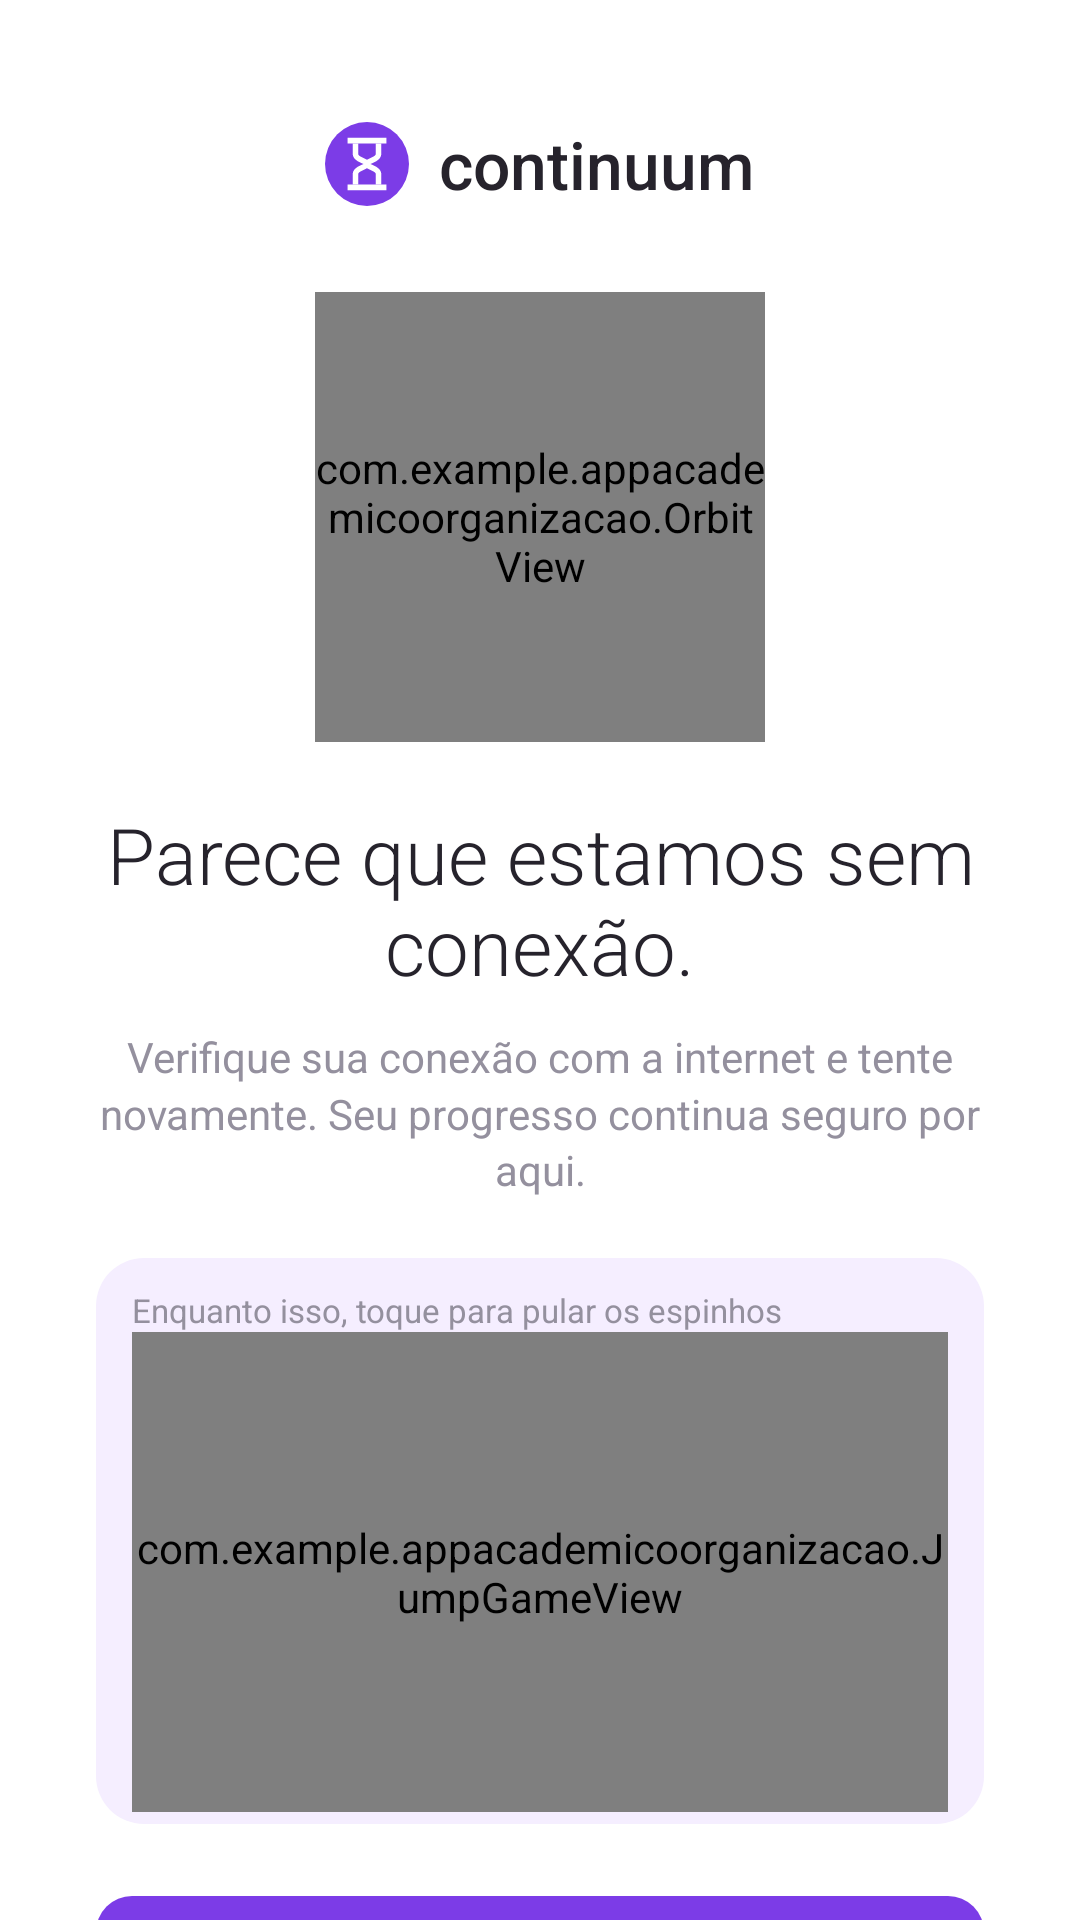

Reconstruct the res/layout file that produces this screen, plus the resources it refers to.
<!-- AndroidManifest.xml: activity theme Theme.Auth -->
<!-- res/layout/activity_offline.xml -->
<?xml version="1.0" encoding="utf-8"?>
<ScrollView xmlns:android="http://schemas.android.com/apk/res/android"
    android:id="@+id/offlineRoot"
    xmlns:app="http://schemas.android.com/apk/res-auto"
    android:layout_width="match_parent"
    android:layout_height="match_parent"
    android:background="@color/auth_bg"
    android:fillViewport="true"
    android:scrollbars="none">

    <LinearLayout
        android:layout_width="match_parent"
        android:layout_height="wrap_content"
        android:gravity="center_horizontal"
        android:orientation="vertical"
        android:paddingStart="32dp"
        android:paddingTop="40dp"
        android:paddingEnd="32dp"
        android:paddingBottom="24dp">

        <include
            layout="@layout/auth_view_logo"
            android:layout_width="wrap_content"
            android:layout_height="wrap_content" />

        
        <com.example.appacademicoorganizacao.OrbitView
            android:layout_width="150dp"
            android:layout_height="150dp"
            android:layout_marginTop="28dp"
            android:importantForAccessibility="no"
            app:orbitCoreColor="@color/auth_brand_tint"
            app:orbitDotColor="@color/auth_brand_link"
            app:orbitIcon="@drawable/auth_ic_wifi_off"
            app:orbitIconTint="@color/auth_brand_link"
            app:orbitRingColor="@color/auth_line" />

        <TextView
            android:layout_width="wrap_content"
            android:layout_height="wrap_content"
            android:layout_marginTop="20dp"
            android:fontFamily="sans-serif-light"
            android:gravity="center"
            android:text="@string/offline_title"
            android:textColor="@color/auth_ink"
            android:textSize="26sp" />

        <TextView
            android:layout_width="wrap_content"
            android:layout_height="wrap_content"
            android:layout_marginTop="10dp"
            android:gravity="center"
            android:lineSpacingMultiplier="1.15"
            android:text="@string/offline_body"
            android:textColor="@color/auth_muted"
            android:textSize="14sp" />

        
        <LinearLayout
            android:layout_width="match_parent"
            android:layout_height="wrap_content"
            android:layout_marginTop="20dp"
            android:background="@drawable/auth_bg_game_card"
            android:orientation="vertical"
            android:paddingStart="12dp"
            android:paddingTop="10dp"
            android:paddingEnd="12dp"
            android:paddingBottom="4dp">

            <TextView
                android:layout_width="wrap_content"
                android:layout_height="wrap_content"
                android:text="@string/offline_game_label"
                android:textColor="@color/auth_muted"
                android:textSize="11sp" />

            <com.example.appacademicoorganizacao.JumpGameView
                android:id="@+id/gameView"
                android:layout_width="match_parent"
                android:layout_height="160dp" />
        </LinearLayout>

        <androidx.appcompat.widget.AppCompatButton
            android:id="@+id/btnRetry"
            android:layout_width="match_parent"
            android:layout_height="52dp"
            android:layout_marginTop="24dp"
            android:background="@drawable/auth_bg_btn"
            android:fontFamily="sans-serif-medium"
            android:stateListAnimator="@null"
            android:text="@string/offline_button"
            android:textAllCaps="false"
            android:textColor="@color/auth_white"
            android:textSize="15sp" />

        <LinearLayout
            android:layout_width="wrap_content"
            android:layout_height="wrap_content"
            android:layout_marginTop="16dp"
            android:gravity="center_vertical"
            android:orientation="horizontal">

            <ImageView
                android:layout_width="14dp"
                android:layout_height="14dp"
                android:importantForAccessibility="no"
                android:src="@drawable/auth_ic_wifi"
                android:tint="@color/auth_muted" />

            <TextView
                android:layout_width="wrap_content"
                android:layout_height="wrap_content"
                android:layout_marginStart="6dp"
                android:text="@string/offline_hint"
                android:textColor="@color/auth_muted"
                android:textSize="12sp" />
        </LinearLayout>
    </LinearLayout>
</ScrollView>
<!-- res/layout/auth_view_logo.xml (included above) -->
<?xml version="1.0" encoding="utf-8"?>
<LinearLayout xmlns:android="http://schemas.android.com/apk/res/android"
    android:layout_width="wrap_content"
    android:layout_height="wrap_content"
    android:gravity="center_vertical"
    android:orientation="horizontal">

    <ImageView
        android:layout_width="28dp"
        android:layout_height="28dp"
        android:importantForAccessibility="no"
        android:src="@drawable/auth_ic_logo_mark" />

    <TextView
        android:layout_width="wrap_content"
        android:layout_height="wrap_content"
        android:layout_marginStart="10dp"
        android:fontFamily="sans-serif-medium"
        android:text="@string/brand_name"
        android:textColor="@color/auth_ink"
        android:textSize="22sp" />
</LinearLayout>
<!-- resources referenced by this layout -->
<resources>
  <color name="auth_bg">#FFFFFF</color>
  <color name="auth_brand_link">#7600F5</color>
  <color name="auth_brand_tint">#F5EEFF</color>
  <color name="auth_ink">#26232C</color>
  <color name="auth_line">#E7E4EC</color>
  <color name="auth_muted">#94909E</color>
  <color name="auth_white">#FFFFFF</color>
  <!-- drawable auth_bg_btn (drawable) -->
  <?xml version="1.0" encoding="utf-8"?>
  <selector xmlns:android="http://schemas.android.com/apk/res/android">
      <item android:state_enabled="false">
          <shape android:shape="rectangle">
              <solid android:color="@color/auth_brand_disabled" />
              <corners android:radius="12dp" />
          </shape>
      </item>
      <item android:state_pressed="true">
          <shape android:shape="rectangle">
              <solid android:color="@color/auth_brand_deep" />
              <corners android:radius="12dp" />
          </shape>
      </item>
      <item>
          <shape android:shape="rectangle">
              <solid android:color="@color/auth_brand" />
              <corners android:radius="12dp" />
          </shape>
      </item>
  </selector>
  <!-- drawable auth_bg_game_card (drawable) -->
  <?xml version="1.0" encoding="utf-8"?>
  <shape xmlns:android="http://schemas.android.com/apk/res/android" android:shape="rectangle">
      <solid android:color="@color/auth_brand_tint" />
      <corners android:radius="16dp" />
  </shape>
  <!-- drawable auth_ic_wifi_off (drawable) -->
  <vector xmlns:android="http://schemas.android.com/apk/res/android"
      android:width="24dp" android:height="24dp"
      android:viewportWidth="24" android:viewportHeight="24">
      <path android:fillColor="#FF000000" android:pathData="M23.64,7c-0.45,-0.34 -4.93,-4 -11.64,-4 -1.5,0 -2.89,0.19 -4.15,0.48L18.18,13.8 23.64,7zM3.41,1.31L2,2.72l2.05,2.05C1.91,5.76 0.59,6.82 0.36,7l11.63,14.49 0.01,0.01 0.01,-0.01 3.9,-4.86 3.32,3.32 1.41,-1.41L3.41,1.31z" />
  </vector>
  <string name="brand_name">continuum</string>
  <string name="offline_body">Verifique sua conexão com a internet e tente novamente. Seu progresso continua seguro por aqui.</string>
  <string name="offline_button">Tentar novamente</string>
  <string name="offline_game_label">Enquanto isso, toque para pular os espinhos</string>
  <string name="offline_hint">Confira o Wi-Fi ou os dados móveis</string>
  <string name="offline_title">Parece que estamos sem conexão.</string>
  <style name="Theme.Auth" parent="Theme.MaterialComponents.DayNight.NoActionBar">
          <item name="colorPrimary">@color/auth_brand</item>
          <item name="colorPrimaryVariant">@color/auth_brand_deep</item>
          <item name="colorOnPrimary">@color/auth_white</item>
          <item name="colorSecondary">@color/auth_brand</item>
          
          <item name="android:statusBarColor">@android:color/transparent</item>
          <item name="android:navigationBarColor">@android:color/transparent</item>
          <item name="android:windowBackground">@color/auth_bg</item>
          <item name="android:windowLightStatusBar">@bool/auth_light_bars</item>
      </style>
  <color name="auth_brand_disabled">#BDA2F3</color>
  <color name="auth_brand_deep">#6726CC</color>
  <color name="auth_brand">#7C3CE7</color>
</resources>
